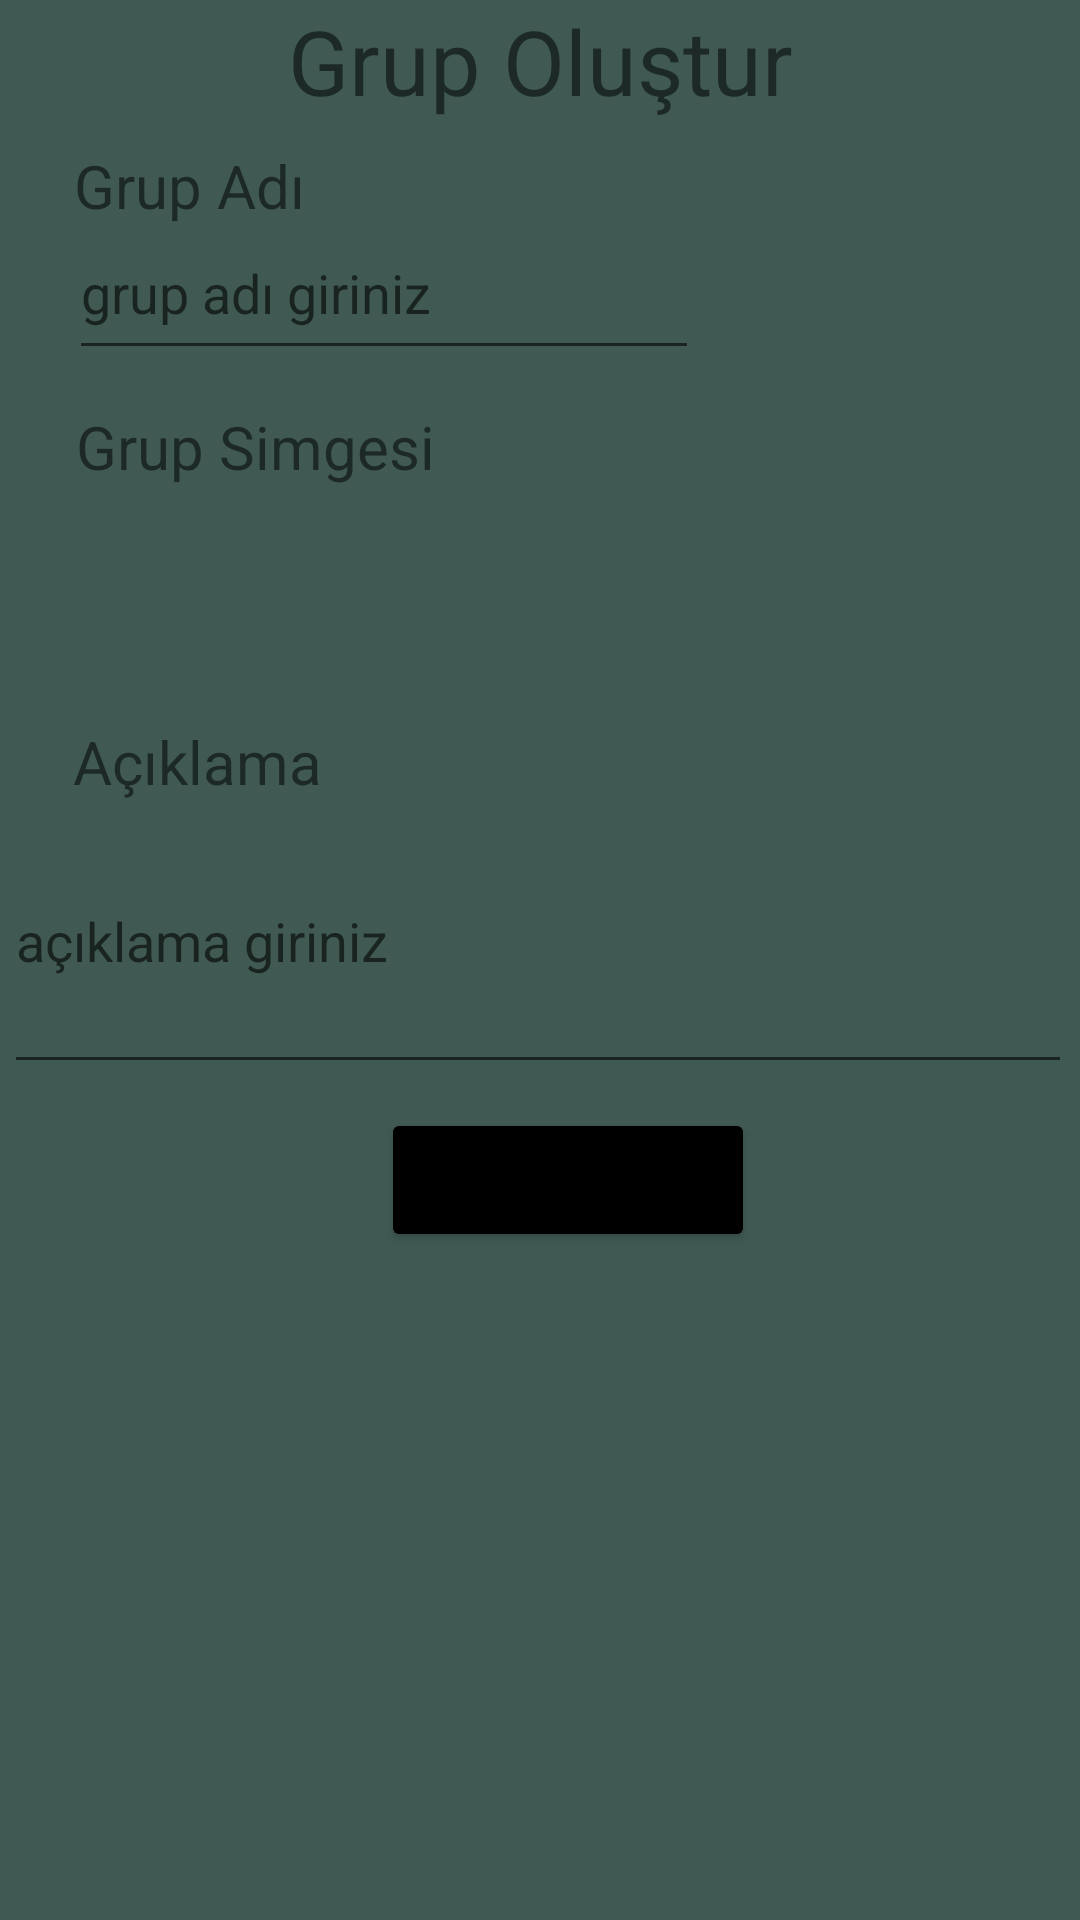

This screen was rendered from an Android layout file. Write that file and the resources it references.
<!-- AndroidManifest.xml: application theme Theme.GroupMessage -->
<!-- res/layout/fragment_create_group.xml -->
<?xml version="1.0" encoding="utf-8"?>
<androidx.constraintlayout.widget.ConstraintLayout xmlns:android="http://schemas.android.com/apk/res/android"
    xmlns:app="http://schemas.android.com/apk/res-auto"
    xmlns:tools="http://schemas.android.com/tools"
    android:layout_width="match_parent"
    android:layout_height="match_parent"
    android:background="#BF01231A"
    tools:context=".ui.creategroup.CreateGroupFragment"

    >

    <TextView
        android:id="@+id/textView8"
        android:layout_width="wrap_content"
        android:layout_height="wrap_content"
        android:layout_marginTop="24dp"
        android:text="Açıklama"
        android:textSize="20sp"
        app:layout_constraintEnd_toEndOf="parent"
        app:layout_constraintHorizontal_bias="0.088"
        app:layout_constraintStart_toStartOf="parent"
        app:layout_constraintTop_toBottomOf="@+id/imageView4" />

    <TextView
        android:id="@+id/textView7"
        android:layout_width="wrap_content"
        android:layout_height="wrap_content"
        android:layout_marginTop="12dp"
        android:text="Grup Simgesi"
        android:textSize="20sp"
        app:layout_constraintEnd_toEndOf="parent"
        app:layout_constraintHorizontal_bias="0.106"
        app:layout_constraintStart_toStartOf="parent"
        app:layout_constraintTop_toBottomOf="@+id/group_name" />

    <TextView
        android:id="@+id/textView5"
        android:layout_width="wrap_content"
        android:layout_height="wrap_content"
        android:text="Grup Oluştur"
        android:textSize="30sp"
        app:layout_constraintEnd_toEndOf="parent"
        app:layout_constraintStart_toStartOf="parent"
        app:layout_constraintTop_toTopOf="parent" />

    <TextView
        android:id="@+id/textView6"
        android:layout_width="wrap_content"
        android:layout_height="wrap_content"
        android:layout_marginTop="8dp"
        android:text="Grup Adı"
        android:textSize="20sp"
        app:layout_constraintEnd_toEndOf="parent"
        app:layout_constraintHorizontal_bias="0.087"
        app:layout_constraintStart_toStartOf="parent"
        app:layout_constraintTop_toBottomOf="@+id/textView5" />

    <EditText
        android:id="@+id/group_name"
        android:layout_width="wrap_content"
        android:layout_height="wrap_content"
        android:layout_marginBottom="13dp"
        android:ems="10"
        android:gravity="start|top"
        android:hint="grup adı giriniz"
        android:inputType="textMultiLine"
        android:minHeight="48dp"
        app:layout_constraintBottom_toTopOf="@+id/textView7"
        app:layout_constraintEnd_toEndOf="parent"
        app:layout_constraintHorizontal_bias="0.154"
        app:layout_constraintStart_toStartOf="parent"
        app:layout_constraintTop_toBottomOf="@+id/textView6" />

    <EditText
        android:id="@+id/group_description"
        android:layout_width="356dp"
        android:layout_height="70dp"
        android:layout_marginTop="24dp"
        android:ems="10"
        android:gravity="start|top"
        android:hint="açıklama giriniz"
        android:inputType="textMultiLine"
        app:layout_constraintEnd_toEndOf="parent"
        app:layout_constraintHorizontal_bias="0.349"
        app:layout_constraintStart_toStartOf="parent"
        app:layout_constraintTop_toBottomOf="@+id/textView8" />

    <Button
        android:id="@+id/create_group"
        android:layout_width="wrap_content"
        android:layout_height="wrap_content"
        android:layout_marginTop="8dp"
        android:text="GRUP OLUŞTUR"
        android:backgroundTint="@color/black"
        app:cornerRadius="150dip"
        app:layout_constraintEnd_toEndOf="parent"
        app:layout_constraintHorizontal_bias="0.539"
        app:layout_constraintStart_toStartOf="parent"
        app:layout_constraintTop_toBottomOf="@+id/group_description" />

    <androidx.recyclerview.widget.RecyclerView
        android:id="@+id/recyclerView_create_group"
        android:layout_width="365dp"
        android:layout_height="266dp"
        app:layout_constraintBottom_toBottomOf="parent"
        app:layout_constraintEnd_toEndOf="parent"
        app:layout_constraintHorizontal_bias="0.574"
        app:layout_constraintStart_toStartOf="parent"
        app:layout_constraintTop_toBottomOf="@+id/create_group"
        app:layout_constraintVertical_bias="0.0" />

    <ImageView
        android:id="@+id/imageView4"
        android:layout_width="72dp"
        android:layout_height="42dp"
        android:layout_marginTop="12dp"
        android:layout_marginBottom="12dp"
        android:src="@drawable/ic_menu_camera"
        app:layout_constraintBottom_toTopOf="@+id/textView8"
        app:layout_constraintEnd_toEndOf="parent"
        app:layout_constraintHorizontal_bias="0.085"
        app:layout_constraintStart_toStartOf="parent"
        app:layout_constraintTop_toBottomOf="@+id/textView7" />

    <TextView
        android:id="@+id/textView11"
        android:layout_width="match_parent"
        android:layout_height="wrap_content"
        android:text="201913709022- Ömer Kayaoğlu"
        android:textSize="16sp"
        app:layout_constraintBottom_toBottomOf="parent"
        app:layout_constraintTop_toBottomOf="@+id/recyclerView_create_group"
        tools:layout_editor_absoluteX="0dp" />

</androidx.constraintlayout.widget.ConstraintLayout>
<!-- resources referenced by this layout -->
<resources>
  <style name="Theme.GroupMessage" parent="Theme.MaterialComponents.DayNight.DarkActionBar">
          
          <item name="colorPrimary">@color/purple_500</item>
          <item name="colorPrimaryVariant">@color/purple_700</item>
          <item name="colorOnPrimary">@color/white</item>
          
          <item name="colorSecondary">@color/teal_200</item>
          <item name="colorSecondaryVariant">@color/teal_700</item>
          <item name="colorOnSecondary">@color/black</item>
          
          <item name="android:statusBarColor">?attr/colorPrimaryVariant</item>
          
      </style>
  <!-- not gathered from this repository: default colours our renderer supplied (Android Studio template values) -->
  <color name="purple_500">#FF6200EE</color>
  <color name="purple_700">#FF3700B3</color>
  <color name="teal_200">#FF03DAC5</color>
  <color name="teal_700">#FF018786</color>
  <color name="black">#FF000000</color>
  <color name="white">#FFFFFFFF</color>
</resources>
